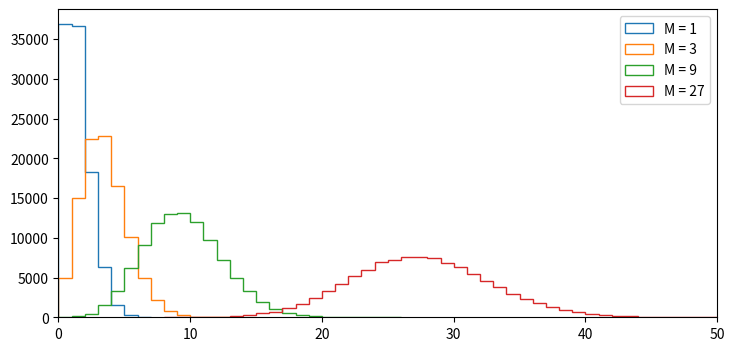

Write Python code to recreate this figure.
import matplotlib.pyplot as plt
import numpy as np
from scipy.stats import poisson

i = 1
binwidth = 1
plt.figure(figsize=(8.5,4))
while i < 30:
    x = np.random.poisson(i, 100000)
    plt.hist(x, histtype = 'step', rwidth=1,
             bins=range(min(x), max(x) + binwidth, binwidth),
             label='M = {}'.format(i))
    i *= 3
    
plt.xlim(0,50)
plt.legend()
plt.show()

Ntot = 9749
N = 4728
M = Ntot * 0.5
print('N = {}'.format(Ntot))
print('Expected value: {:.0f} +- {:.0f}'.
      format(M, np.sqrt(M)))
print('Observed value: {:.0f} +- {:.0f}'.
      format(N, np.sqrt(N)))
d = np.fabs(M-N)
sd = np.sqrt(M+N)
print('Difference    : {:.0f} +- {:.0f}'.
      format(d, sd))
P = poisson.pmf(N, M)
C = poisson.cdf(N, M)
print('P({:.0f}, {:.0f}) = {:.2e}'.
      format(N, M, P))
print('C({:.0f}) = '.format(N) + str(C))

